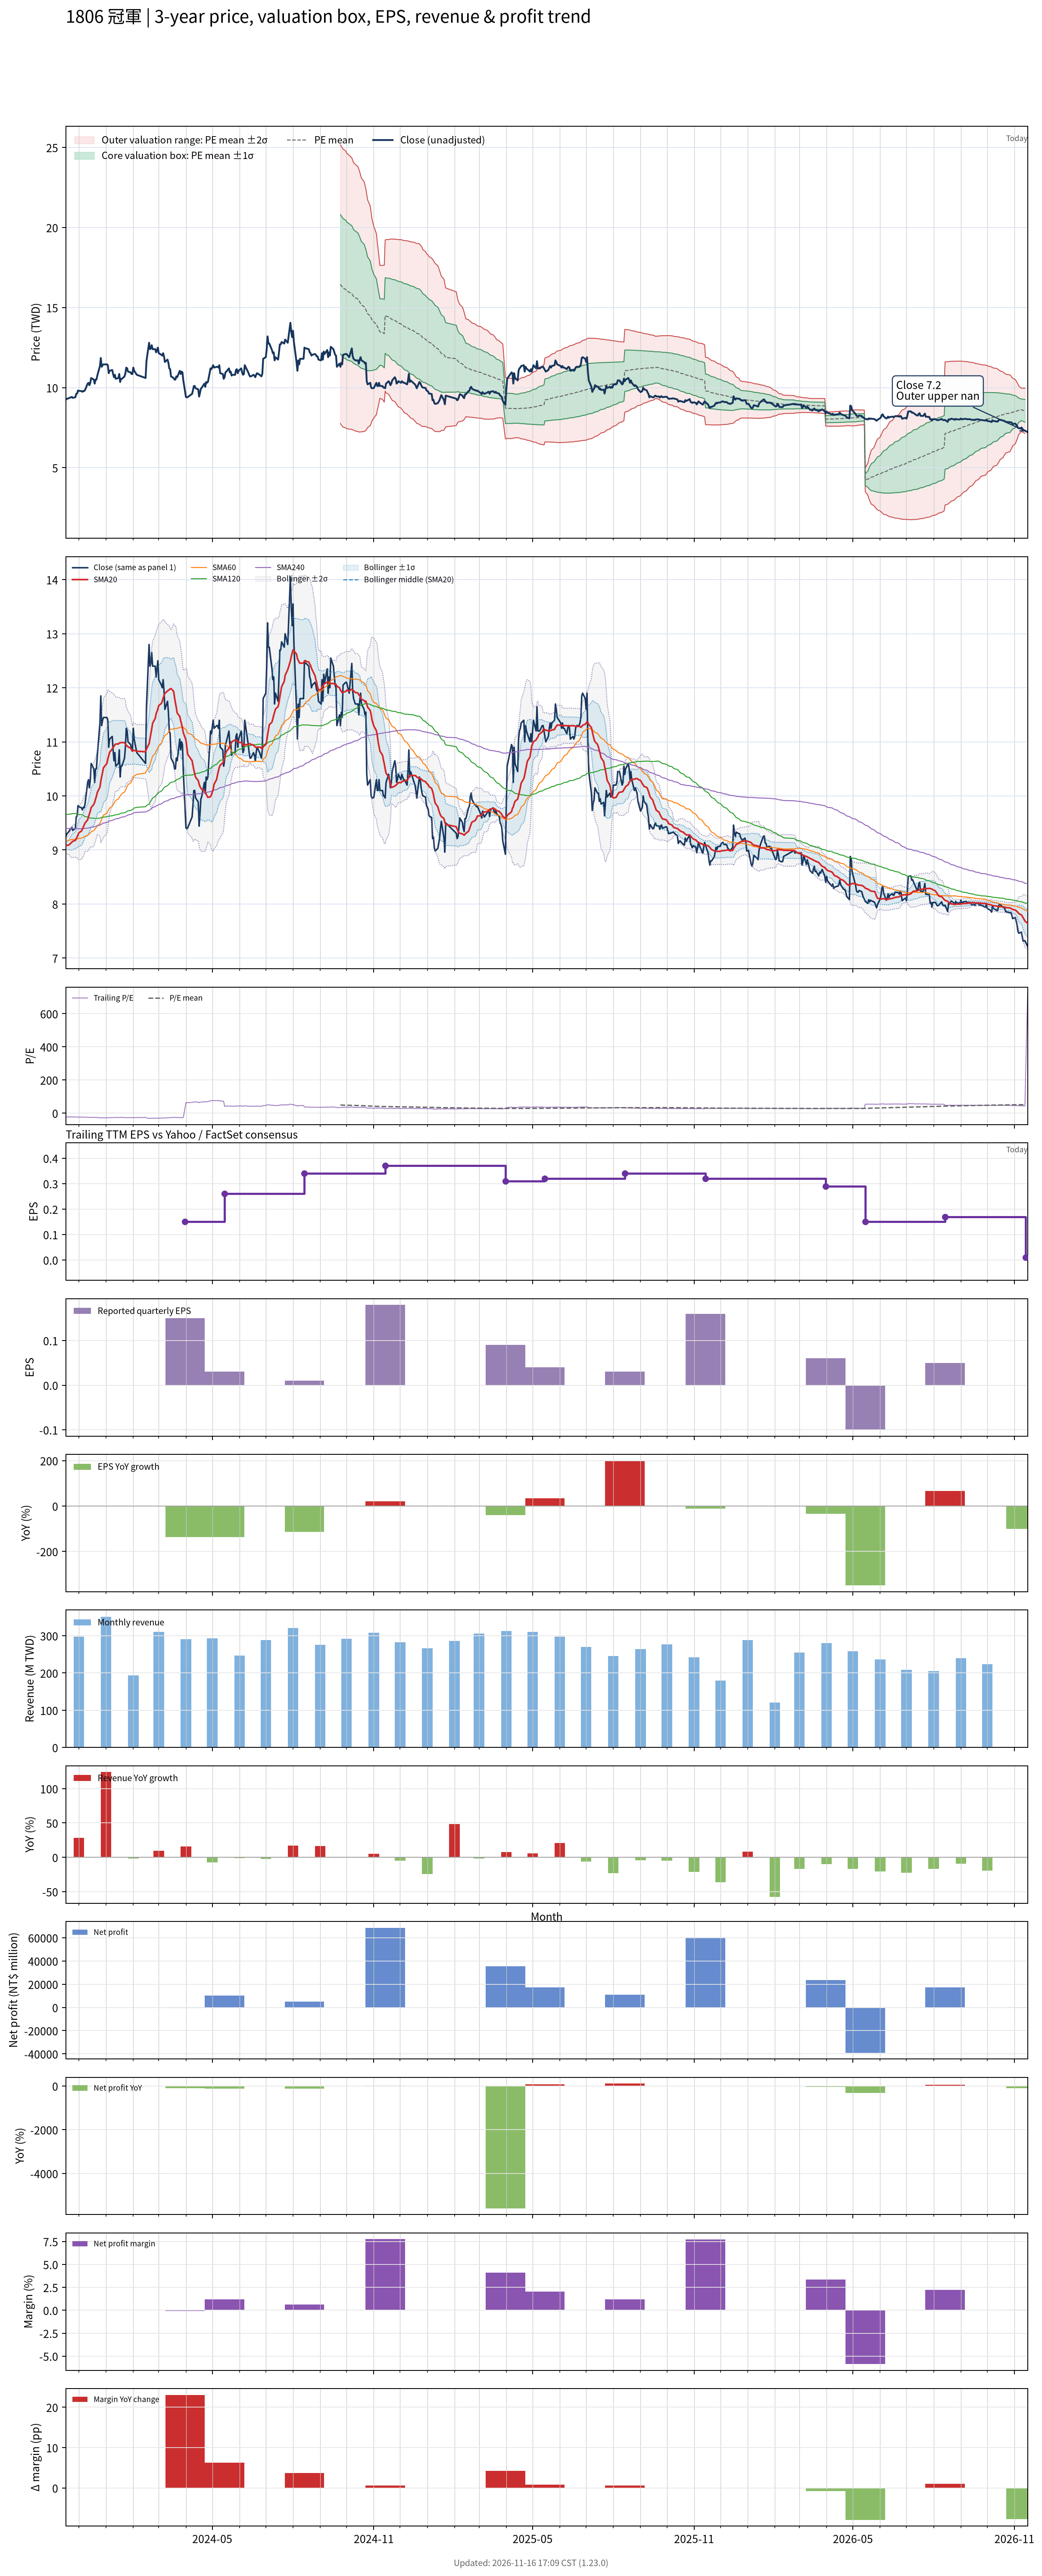

Values plotted in this chart, from the file beside it:
# chart-version: skill-stock-dynamic-val…
date, close, available_date, period_end, eps, ttm_eps, pe, pe_mean, pe_std, price_m2, price_m1, price_mean, price_p1, price_p2, forward_eps, forward_pe, forward_pe_mean, forward_pe_std, forward_price_m2, forward_price_m1, forward_price_mean, forward_price_p1, forward_price_p2, sma20
2023-11-16, 9.24, 2023-11-14, 2023-09-30, 0.15, -0.4, -23.1, , , , , , , , , , , , , , , , , 9.069
2023-11-17, 9.29, 2023-11-14, 2023-09-30, 0.15, -0.4, -23.23, , , , , , , , , , , , , , , , , 9.082
2023-11-20, 9.35, 2023-11-14, 2023-09-30, 0.15, -0.4, -23.38, , , , , , , , , , , , , , , , , 9.097
2023-11-21, 9.38, 2023-11-14, 2023-09-30, 0.15, -0.4, -23.45, , , , , , , , , , , , , , , , , 9.113
2023-11-22, 9.39, 2023-11-14, 2023-09-30, 0.15, -0.4, -23.48, , , , , , , , , , , , , , , , , 9.127
2023-11-23, 9.42, 2023-11-14, 2023-09-30, 0.15, -0.4, -23.55, , , , , , , , , , , , , , , , , 9.145
2023-11-24, 9.36, 2023-11-14, 2023-09-30, 0.15, -0.4, -23.4, , , , , , , , , , , , , , , , , 9.16
2023-11-27, 9.4, 2023-11-14, 2023-09-30, 0.15, -0.4, -23.5, , , , , , , , , , , , , , , , , 9.178
2023-11-28, 9.61, 2023-11-14, 2023-09-30, 0.15, -0.4, -24.02, , , , , , , , , , , , , , , , , 9.21
2023-11-29, 9.63, 2023-11-14, 2023-09-30, 0.15, -0.4, -24.07, , , , , , , , , , , , , , , , , 9.241
2023-11-30, 9.82, 2023-11-14, 2023-09-30, 0.15, -0.4, -24.55, , , , , , , , , , , , , , , , , 9.279
2023-12-01, 9.8, 2023-11-14, 2023-09-30, 0.15, -0.4, -24.5, , , , , , , , , , , , , , , , , 9.316
2023-12-04, 9.78, 2023-11-14, 2023-09-30, 0.15, -0.4, -24.45, , , , , , , , , , , , , , , , , 9.351
2023-12-05, 9.74, 2023-11-14, 2023-09-30, 0.15, -0.4, -24.35, , , , , , , , , , , , , , , , , 9.385
2023-12-06, 9.79, 2023-11-14, 2023-09-30, 0.15, -0.4, -24.48, , , , , , , , , , , , , , , , , 9.422
2023-12-07, 9.78, 2023-11-14, 2023-09-30, 0.15, -0.4, -24.45, , , , , , , , , , , , , , , , , 9.459
2023-12-08, 9.85, 2023-11-14, 2023-09-30, 0.15, -0.4, -24.62, , , , , , , , , , , , , , , , , 9.498
2023-12-11, 10.25, 2023-11-14, 2023-09-30, 0.15, -0.4, -25.62, , , , , , , , , , , , , , , , , 9.557
2023-12-12, 10.3, 2023-11-14, 2023-09-30, 0.15, -0.4, -25.75, , , , , , , , , , , , , , , , , 9.617
2023-12-13, 10.15, 2023-11-14, 2023-09-30, 0.15, -0.4, -25.38, , , , , , , , , , , , , , , , , 9.666
2023-12-14, 10.3, 2023-11-14, 2023-09-30, 0.15, -0.4, -25.75, , , , , , , , , , , , , , , , , 9.72
2023-12-15, 10.6, 2023-11-14, 2023-09-30, 0.15, -0.4, -26.5, , , , , , , , , , , , , , , , , 9.785
2023-12-18, 10.5, 2023-11-14, 2023-09-30, 0.15, -0.4, -26.25, , , , , , , , , , , , , , , , , 9.842
2023-12-19, 10.25, 2023-11-14, 2023-09-30, 0.15, -0.4, -25.62, , , , , , , , , , , , , , , , , 9.886
2023-12-20, 10.5, 2023-11-14, 2023-09-30, 0.15, -0.4, -26.25, , , , , , , , , , , , , , , , , 9.941
2023-12-21, 10.5, 2023-11-14, 2023-09-30, 0.15, -0.4, -26.25, , , , , , , , , , , , , , , , , 9.995
2023-12-22, 10.75, 2023-11-14, 2023-09-30, 0.15, -0.4, -26.88, , , , , , , , , , , , , , , , , 10.06
2023-12-25, 11.35, 2023-11-14, 2023-09-30, 0.15, -0.4, -28.38, , , , , , , , , , , , , , , , , 10.16
2023-12-26, 11.85, 2023-11-14, 2023-09-30, 0.15, -0.4, -29.62, , , , , , , , , , , , , , , , , 10.27
2023-12-27, 11.3, 2023-11-14, 2023-09-30, 0.15, -0.4, -28.25, , , , , , , , , , , , , , , , , 10.36
2023-12-28, 11.4, 2023-11-14, 2023-09-30, 0.15, -0.4, -28.5, , , , , , , , , , , , , , , , , 10.44
2023-12-29, 11.45, 2023-11-14, 2023-09-30, 0.15, -0.4, -28.62, , , , , , , , , , , , , , , , , 10.52
2024-01-02, 11.45, 2023-11-14, 2023-09-30, 0.15, -0.4, -28.62, , , , , , , , , , , , , , , , , 10.6
2024-01-03, 11.4, 2023-11-14, 2023-09-30, 0.15, -0.4, -28.5, , , , , , , , , , , , , , , , , 10.69
2024-01-04, 10.9, 2023-11-14, 2023-09-30, 0.15, -0.4, -27.25, , , , , , , , , , , , , , , , , 10.74
2024-01-05, 11.05, 2023-11-14, 2023-09-30, 0.15, -0.4, -27.62, , , , , , , , , , , , , , , , , 10.8
2024-01-08, 11.1, 2023-11-14, 2023-09-30, 0.15, -0.4, -27.75, , , , , , , , , , , , , , , , , 10.87
2024-01-09, 10.85, 2023-11-14, 2023-09-30, 0.15, -0.4, -27.12, , , , , , , , , , , , , , , , , 10.9
2024-01-10, 10.65, 2023-11-14, 2023-09-30, 0.15, -0.4, -26.62, , , , , , , , , , , , , , , , , 10.91
2024-01-11, 10.8, 2023-11-14, 2023-09-30, 0.15, -0.4, -27, , , , , , , , , , , , , , , , , 10.95
2024-01-12, 10.55, 2023-11-14, 2023-09-30, 0.15, -0.4, -26.38, , , , , , , , , , , , , , , , , 10.96
2024-01-15, 10.6, 2023-11-14, 2023-09-30, 0.15, -0.4, -26.5, , , , , , , , , , , , , , , , , 10.96
2024-01-16, 10.85, 2023-11-14, 2023-09-30, 0.15, -0.4, -27.12, , , , , , , , , , , , , , , , , 10.98
2024-01-17, 10.35, 2023-11-14, 2023-09-30, 0.15, -0.4, -25.88, , , , , , , , , , , , , , , , , 10.98
2024-01-18, 10.55, 2023-11-14, 2023-09-30, 0.15, -0.4, -26.38, , , , , , , , , , , , , , , , , 10.98
2024-01-19, 10.55, 2023-11-14, 2023-09-30, 0.15, -0.4, -26.38, , , , , , , , , , , , , , , , , 10.99
2024-01-22, 10.7, 2023-11-14, 2023-09-30, 0.15, -0.4, -26.75, , , , , , , , , , , , , , , , , 10.98
2024-01-23, 10.9, 2023-11-14, 2023-09-30, 0.15, -0.4, -27.25, , , , , , , , , , , , , , , , , 10.96
2024-01-24, 11.25, 2023-11-14, 2023-09-30, 0.15, -0.4, -28.12, , , , , , , , , , , , , , , , , 10.93
2024-01-25, 11.2, 2023-11-14, 2023-09-30, 0.15, -0.4, -28, , , , , , , , , , , , , , , , , 10.93
2024-01-26, 11, 2023-11-14, 2023-09-30, 0.15, -0.4, -27.5, , , , , , , , , , , , , , , , , 10.91
2024-01-29, 10.95, 2023-11-14, 2023-09-30, 0.15, -0.4, -27.38, , , , , , , , , , , , , , , , , 10.88
2024-01-30, 10.85, 2023-11-14, 2023-09-30, 0.15, -0.4, -27.12, , , , , , , , , , , , , , , , , 10.85
2024-01-31, 10.85, 2023-11-14, 2023-09-30, 0.15, -0.4, -27.12, , , , , , , , , , , , , , , , , 10.82
2024-02-01, 11.25, 2023-11-14, 2023-09-30, 0.15, -0.4, -28.12, , , , , , , , , , , , , , , , , 10.84
2024-02-02, 11.05, 2023-11-14, 2023-09-30, 0.15, -0.4, -27.62, , , , , , , , , , , , , , , , , 10.84
2024-02-05, 10.8, 2023-11-14, 2023-09-30, 0.15, -0.4, -27, , , , , , , , , , , , , , , , , 10.83
2024-02-15, 10.6, 2023-11-14, 2023-09-30, 0.15, -0.4, -26.5, , , , , , , , , , , , , , , , , 10.81
2024-02-16, 11.65, 2023-11-14, 2023-09-30, 0.15, -0.4, -29.12, , , , , , , , , , , , , , , , , 10.87
... 667 more rows
